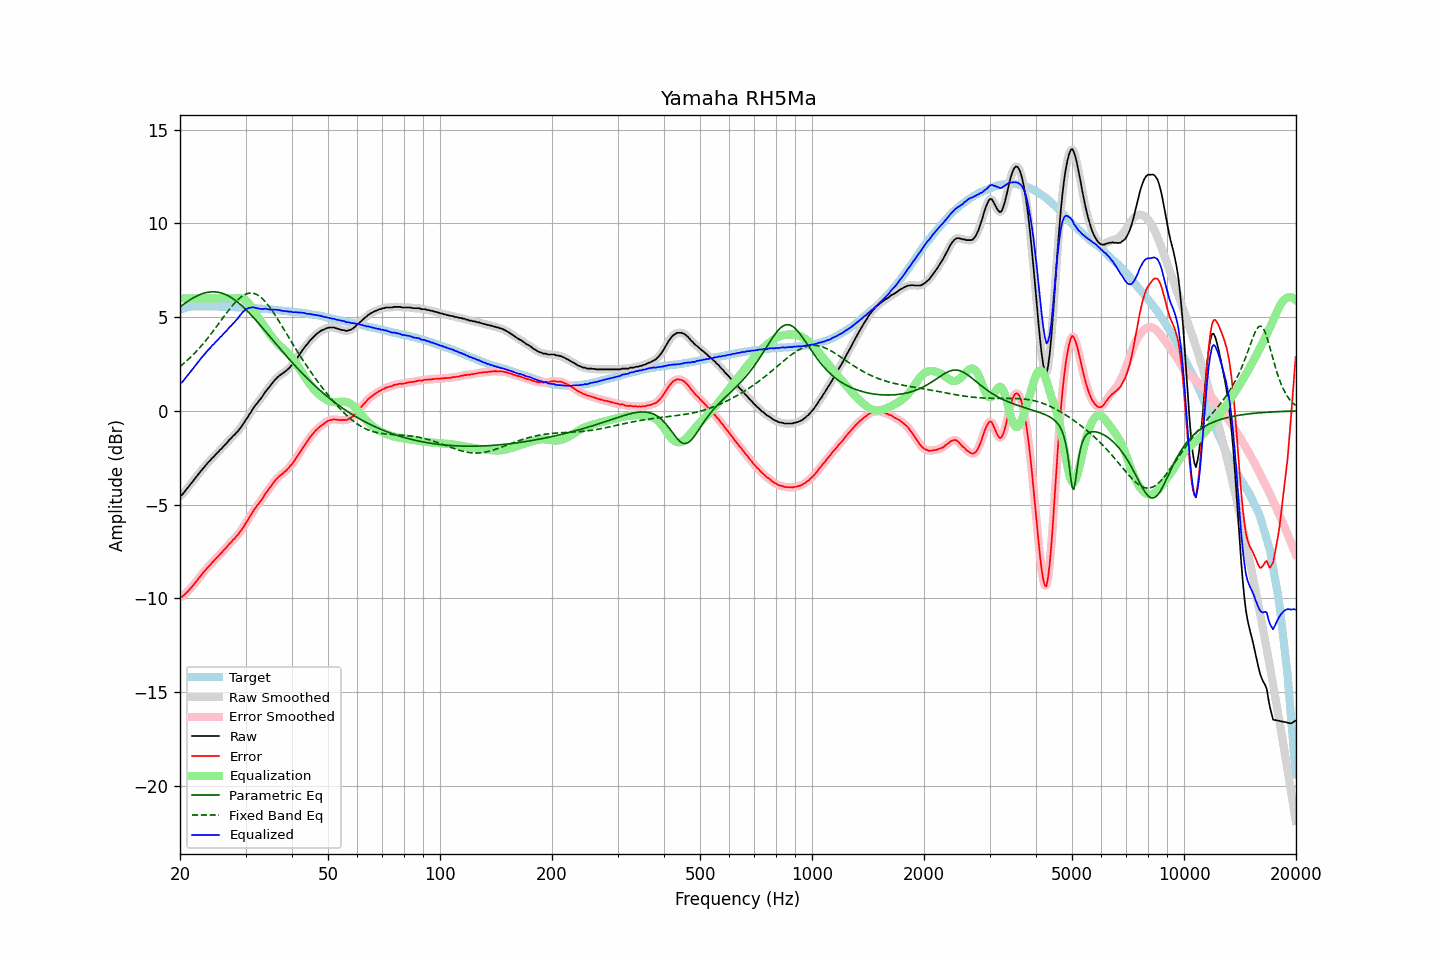

The file beside this chart, header and first rows:
frequency, raw, error, smoothed, error_smoothed, equalization, parametric_eq, fixed_band_eq, equalized_raw, equalized_smoothed, target
20.00, -4.53, -9.92, -4.54, -9.94, 6.00, 5.54, 2.36, 1.47, 1.46, 5.40
20.20, -4.50, -9.92, -4.47, -9.90, 6.00, 5.61, 2.43, 1.50, 1.53, 5.43
20.40, -4.40, -9.86, -4.39, -9.85, 6.00, 5.67, 2.51, 1.60, 1.61, 5.46
20.61, -4.30, -9.78, -4.30, -9.79, 6.00, 5.73, 2.58, 1.70, 1.70, 5.48
20.81, -4.18, -9.69, -4.19, -9.70, 6.00, 5.79, 2.65, 1.82, 1.81, 5.51
21.02, -4.08, -9.61, -4.08, -9.61, 6.00, 5.85, 2.73, 1.92, 1.92, 5.54
21.23, -3.97, -9.51, -3.97, -9.52, 6.00, 5.91, 2.81, 2.03, 2.03, 5.55
21.44, -3.86, -9.42, -3.86, -9.42, 6.00, 5.96, 2.89, 2.14, 2.14, 5.56
21.66, -3.76, -9.32, -3.75, -9.32, 6.00, 6.01, 2.98, 2.24, 2.25, 5.57
21.87, -3.64, -9.21, -3.65, -9.22, 6.00, 6.06, 3.07, 2.36, 2.35, 5.57
22.09, -3.53, -9.11, -3.53, -9.11, 6.00, 6.11, 3.16, 2.47, 2.47, 5.58
22.31, -3.42, -9.00, -3.42, -9.00, 6.00, 6.15, 3.25, 2.58, 2.58, 5.58
22.54, -3.32, -8.89, -3.31, -8.89, 6.00, 6.19, 3.34, 2.68, 2.69, 5.58
22.76, -3.20, -8.78, -3.21, -8.78, 6.00, 6.22, 3.44, 2.80, 2.79, 5.58
22.99, -3.11, -8.67, -3.11, -8.67, 6.00, 6.25, 3.54, 2.89, 2.89, 5.56
23.22, -3.01, -8.57, -3.00, -8.57, 6.00, 6.28, 3.64, 2.99, 3.00, 5.56
23.45, -2.90, -8.47, -2.90, -8.46, 6.00, 6.30, 3.75, 3.10, 3.10, 5.56
23.69, -2.80, -8.36, -2.81, -8.37, 6.00, 6.32, 3.85, 3.20, 3.19, 5.56
23.92, -2.71, -8.28, -2.71, -8.28, 6.00, 6.33, 3.96, 3.29, 3.29, 5.56
24.16, -2.62, -8.20, -2.62, -8.19, 6.00, 6.34, 4.07, 3.38, 3.38, 5.57
24.40, -2.51, -8.09, -2.53, -8.10, 6.00, 6.35, 4.18, 3.49, 3.47, 5.57
24.65, -2.45, -8.01, -2.43, -8.00, 6.00, 6.35, 4.29, 3.55, 3.57, 5.56
24.89, -2.34, -7.91, -2.35, -7.91, 6.00, 6.34, 4.41, 3.66, 3.65, 5.56
25.14, -2.25, -7.82, -2.26, -7.82, 6.00, 6.34, 4.53, 3.75, 3.74, 5.56
25.39, -2.17, -7.73, -2.17, -7.73, 6.00, 6.32, 4.64, 3.83, 3.83, 5.56
25.65, -2.07, -7.63, -2.08, -7.64, 6.00, 6.30, 4.76, 3.93, 3.92, 5.56
25.91, -2.01, -7.56, -1.99, -7.54, 6.00, 6.28, 4.88, 3.99, 4.01, 5.55
26.16, -1.89, -7.44, -1.90, -7.45, 6.00, 6.25, 4.99, 4.11, 4.10, 5.55
26.43, -1.82, -7.36, -1.82, -7.36, 6.00, 6.22, 5.11, 4.18, 4.18, 5.55
26.69, -1.73, -7.27, -1.71, -7.26, 6.00, 6.18, 5.22, 4.27, 4.29, 5.55
26.96, -1.62, -7.16, -1.62, -7.17, 6.00, 6.13, 5.34, 4.38, 4.38, 5.55
27.23, -1.52, -7.06, -1.52, -7.07, 6.00, 6.09, 5.45, 4.48, 4.48, 5.55
27.50, -1.45, -6.99, -1.43, -6.98, 6.00, 6.04, 5.55, 4.55, 4.57, 5.55
27.77, -1.33, -6.87, -1.35, -6.89, 6.00, 5.98, 5.65, 4.67, 4.65, 5.53
28.05, -1.27, -6.81, -1.26, -6.79, 6.00, 5.92, 5.75, 4.73, 4.74, 5.53
28.33, -1.16, -6.69, -1.17, -6.70, 6.01, 5.86, 5.84, 4.85, 4.84, 5.52
28.62, -1.09, -6.61, -1.08, -6.60, 6.02, 5.79, 5.93, 4.94, 4.94, 5.52
28.90, -0.97, -6.50, -0.97, -6.49, 6.03, 5.72, 6.00, 5.05, 5.05, 5.52
29.19, -0.87, -6.38, -0.86, -6.38, 6.02, 5.64, 6.07, 5.16, 5.16, 5.51
29.48, -0.73, -6.25, -0.74, -6.25, 6.00, 5.57, 6.14, 5.26, 5.26, 5.52
29.78, -0.62, -6.13, -0.61, -6.12, 5.96, 5.49, 6.19, 5.34, 5.34, 5.51
30.08, -0.47, -5.98, -0.48, -5.98, 5.89, 5.40, 6.23, 5.42, 5.41, 5.51
30.38, -0.36, -5.85, -0.35, -5.85, 5.81, 5.32, 6.26, 5.45, 5.46, 5.50
30.68, -0.21, -5.70, -0.21, -5.71, 5.71, 5.23, 6.28, 5.50, 5.49, 5.50
30.99, -0.09, -5.57, -0.08, -5.57, 5.59, 5.14, 6.28, 5.50, 5.51, 5.48
31.30, 0.06, -5.42, 0.06, -5.42, 5.46, 5.05, 6.28, 5.52, 5.52, 5.48
31.61, 0.19, -5.29, 0.19, -5.29, 5.32, 4.95, 6.26, 5.52, 5.51, 5.48
31.93, 0.30, -5.17, 0.31, -5.16, 5.19, 4.86, 6.23, 5.49, 5.49, 5.47
32.24, 0.42, -5.04, 0.41, -5.05, 5.05, 4.76, 6.19, 5.47, 5.47, 5.46
32.57, 0.51, -4.94, 0.52, -4.94, 4.93, 4.66, 6.14, 5.45, 5.45, 5.46
32.89, 0.63, -4.83, 0.62, -4.83, 4.81, 4.56, 6.08, 5.44, 5.44, 5.46
33.22, 0.74, -4.71, 0.74, -4.70, 4.69, 4.46, 6.00, 5.43, 5.43, 5.44
33.55, 0.87, -4.58, 0.87, -4.57, 4.57, 4.36, 5.92, 5.44, 5.44, 5.44
33.89, 1.00, -4.43, 0.99, -4.44, 4.45, 4.26, 5.83, 5.45, 5.44, 5.43
34.23, 1.10, -4.33, 1.11, -4.32, 4.33, 4.16, 5.73, 5.43, 5.43, 5.43
34.57, 1.21, -4.20, 1.22, -4.20, 4.20, 4.06, 5.62, 5.42, 5.42, 5.42
34.92, 1.32, -4.08, 1.32, -4.09, 4.08, 3.95, 5.51, 5.40, 5.40, 5.41
35.27, 1.43, -3.97, 1.44, -3.97, 3.96, 3.85, 5.39, 5.39, 5.40, 5.40
35.62, 1.54, -3.85, 1.54, -3.85, 3.85, 3.75, 5.26, 5.39, 5.39, 5.39
35.97, 1.65, -3.73, 1.65, -3.74, 3.75, 3.65, 5.13, 5.39, 5.39, 5.38
... 635 more rows
